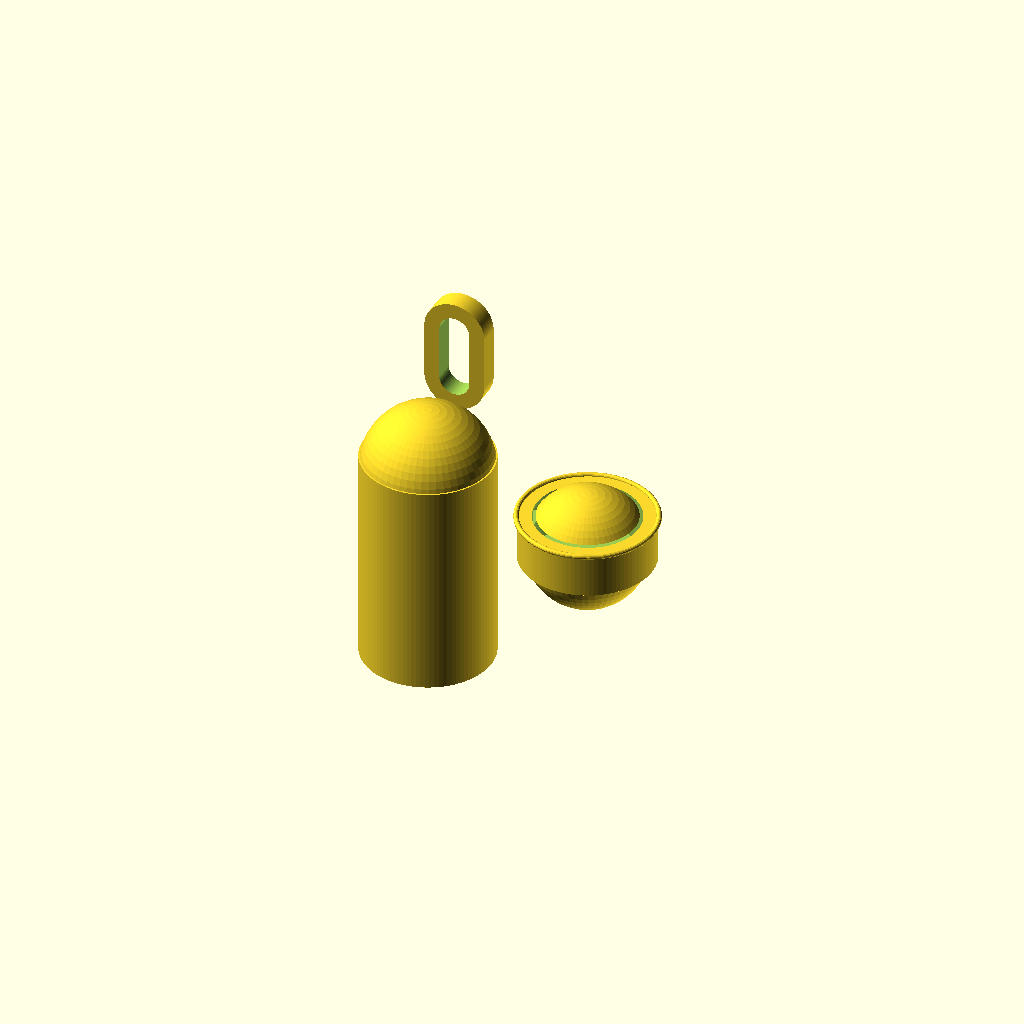
Cell 1: the model at its default parameters.
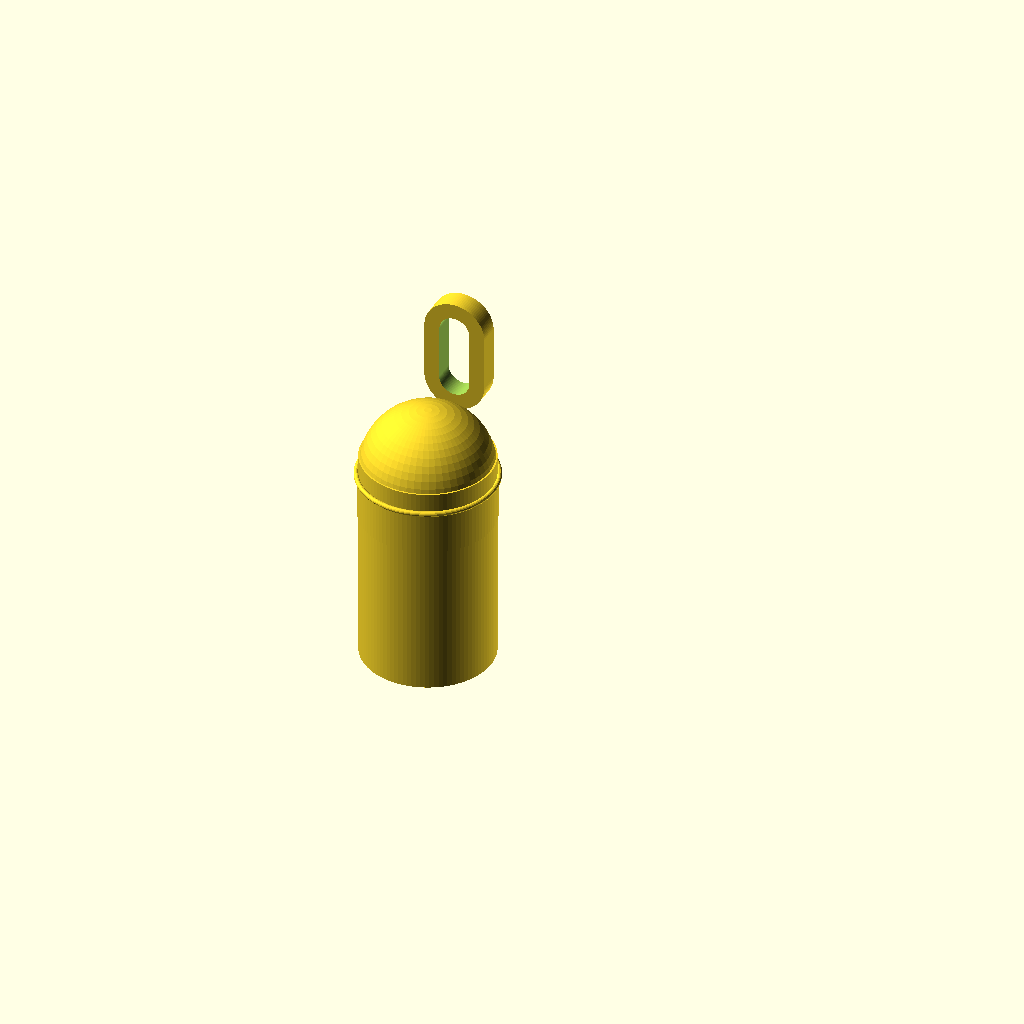
Cell 2: show_cap_exploded = false (everything else at default).
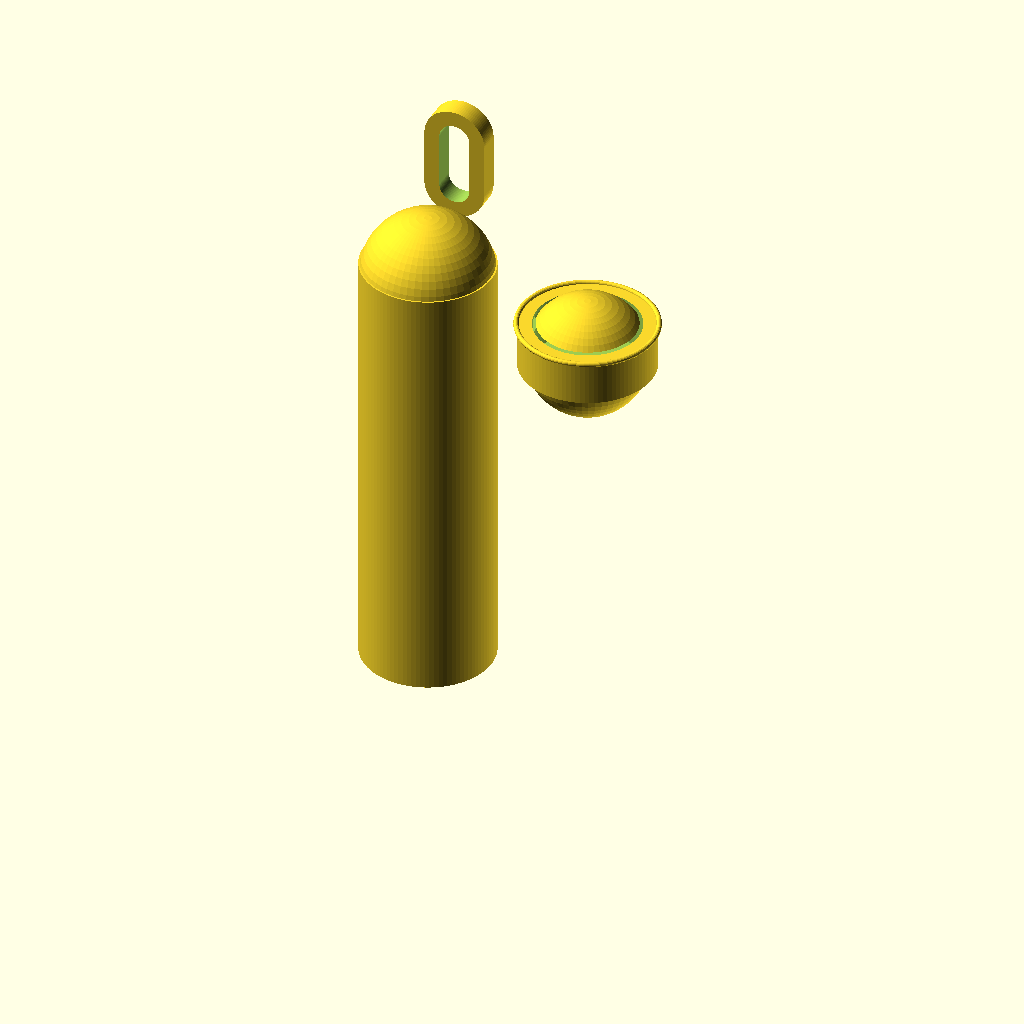
Cell 3: body_h = 64 (everything else at default).
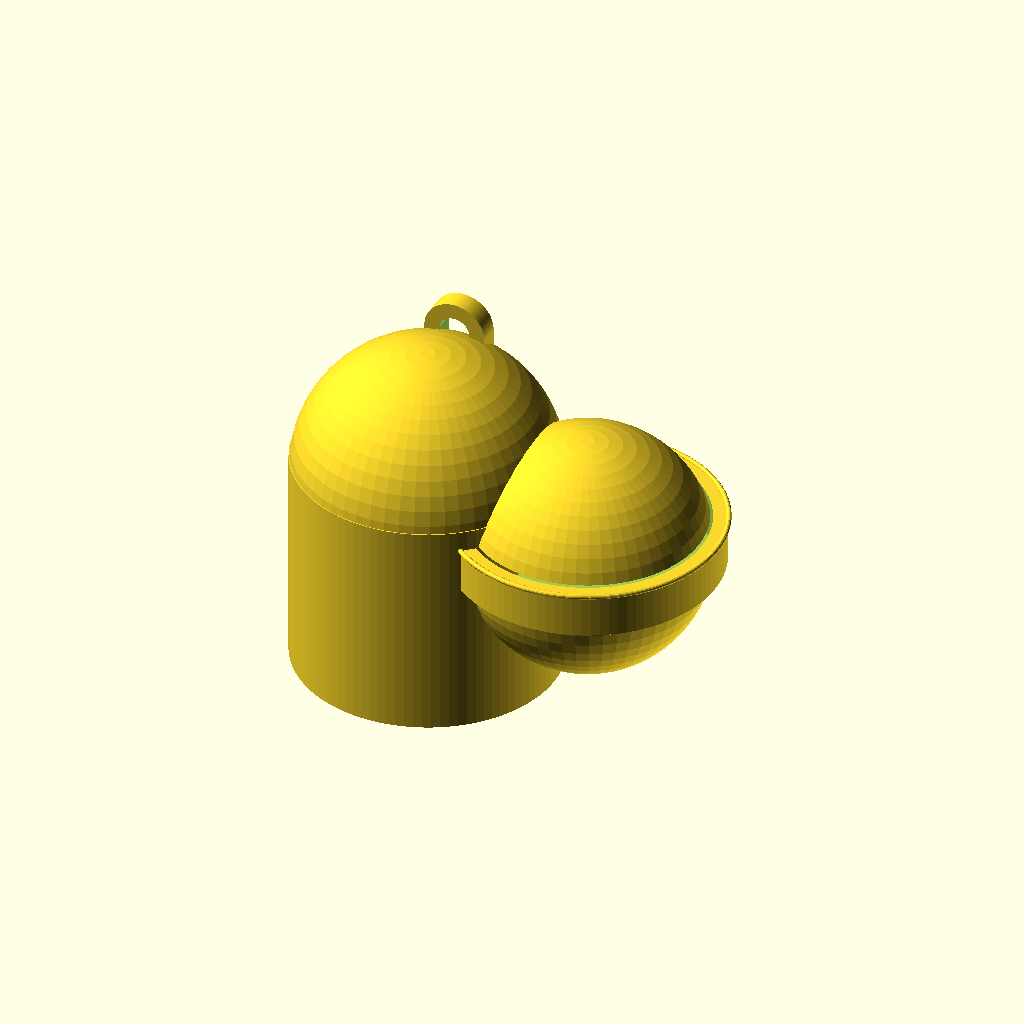
Cell 4: the same model with body_r = 19.
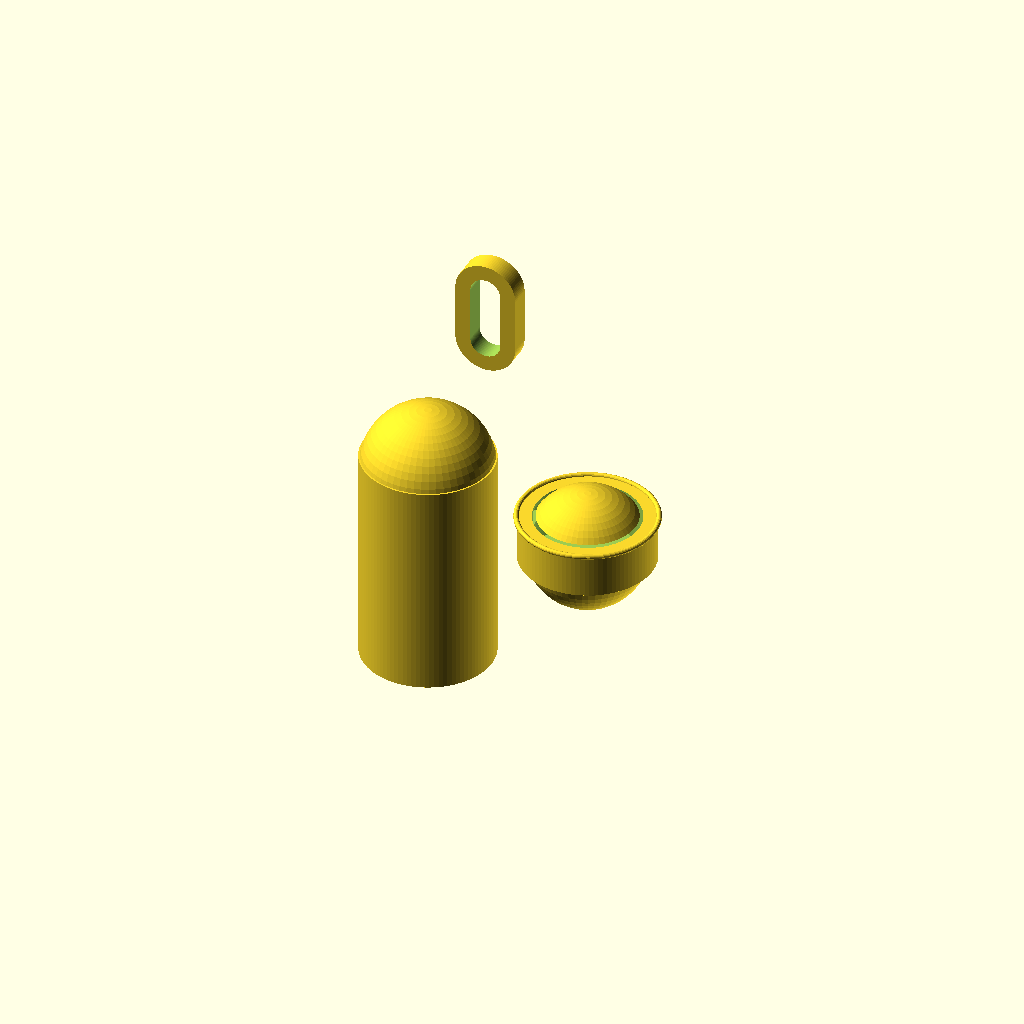
Cell 5: bail_h = 20 (everything else at default).
One fixed orthographic camera (rotation 55°, 0°, 25°; colour scheme Cornfield) for every cell.
Source of the model, assets/SCAD files/Touchy_Subjects_Next_Products_Pack/pill_pendant_orbit_divider.scad:

include <common_v2.scad>

// Touchy Subjects - Orbit Divider Pendant
// Calm rounded silhouette, quarter-turn closure, and two-cell divider.

body_h = 32;
body_r = 9.5;
wall = 1.6;
bail_h = 10;
show_cap_exploded = true;

module body() {
    difference() {
        union() {
            cylinder(h=body_h, r=body_r);
            translate([0,0,body_h-2]) sphere(r=body_r, $fn=56);
            translate([0,bail_h,body_h+7]) rotate([90,0,0]) chain_bail(outer_w=9, inner_w=4.5, thickness=3, height=8);
        }
        translate([0,0,3]) cylinder(h=body_h-4, r=body_r-wall);
        // divider
        translate([-0.8,0,6]) cube([1.6, body_r*1.45, body_h-10], center=true);
        quarter_turn_lug(r=body_r-wall+0.6, lug_w=3.0, lug_t=1.8, z=body_h-3.8);
    }
}

module cap() {
    difference() {
        union() {
            cylinder(h=6.5, r=body_r+0.15);
            translate([0,0,5]) sphere(r=body_r*0.92, $fn=56);
        }
        translate([0,0,-0.1]) cylinder(h=6.8, r=body_r-wall-0.3);
        // receiving channels
        for (a=[0,180])
            rotate([0,0,a]) translate([body_r-wall+0.4,0,1.7])
                cube([2.3,4.0,2.4], center=true);
    }
    // tactile orbit rings
    for (z=[1.6,3.5,5.2]) rotate_extrude() translate([body_r+0.25,0,z]) circle(r=0.38,$fn=16);
}

body();
translate([show_cap_exploded ? 24 : 0,0,show_cap_exploded ? body_h-3 : body_h-3]) rotate([0,180,0]) cap();
Parameter table extracted from the source (name, type, default, range or options):
body_h: number, default 32
body_r: number, default 9.5
wall: number, default 1.6
bail_h: number, default 10
show_cap_exploded: bool, default true
